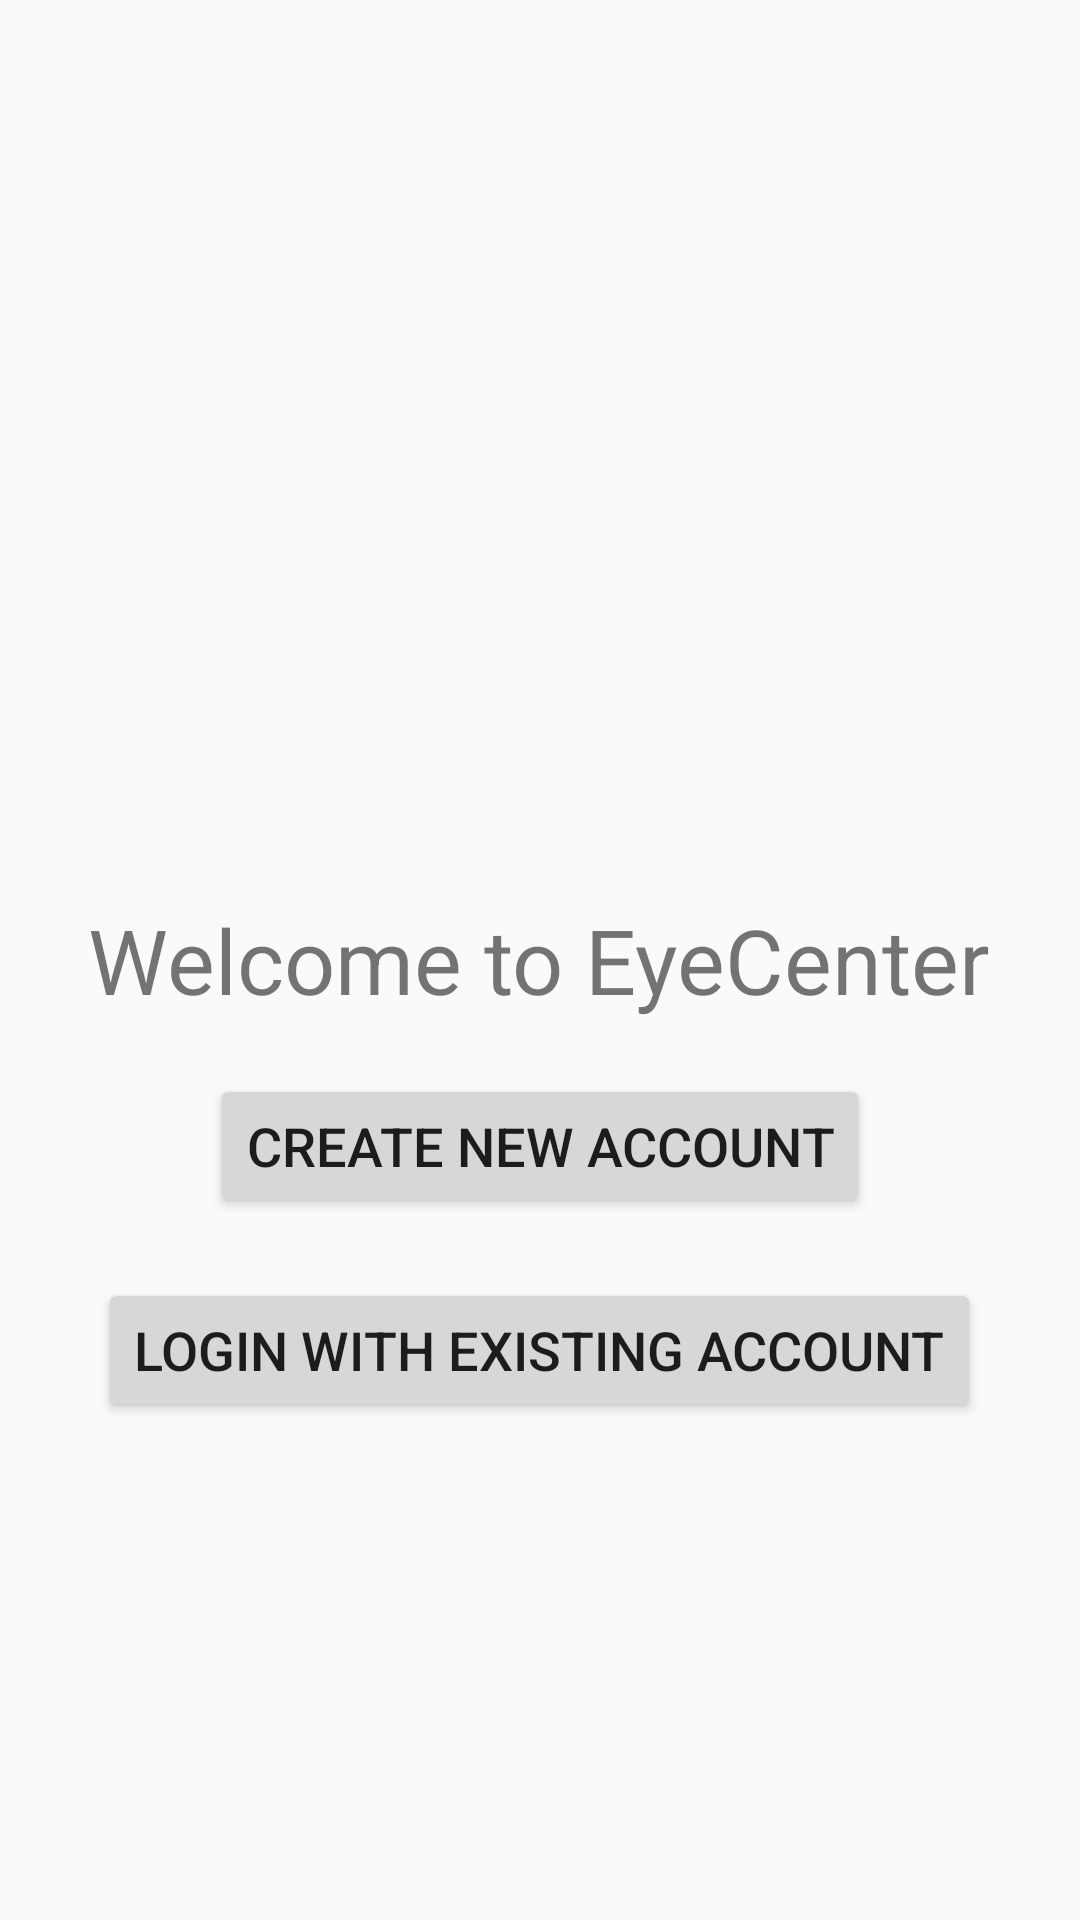

This screen was rendered from an Android layout file. Write that file and the resources it references.
<!-- AndroidManifest.xml: application theme AppTheme -->
<!-- res/layout/activity_choose_login.xml -->
<?xml version="1.0" encoding="utf-8"?>
<RelativeLayout xmlns:android="http://schemas.android.com/apk/res/android"
    xmlns:app="http://schemas.android.com/apk/res-auto"
    xmlns:tools="http://schemas.android.com/tools"
    android:layout_width="match_parent"
    android:layout_height="match_parent"
    tools:context="app.start.lonewolf.chatapp.ChooseLogin">

    <TextView
        android:id="@+id/textView2"
        android:layout_width="wrap_content"
        android:layout_height="wrap_content"
        android:layout_centerHorizontal="true"
        android:layout_centerVertical="true"
        android:text="Welcome to EyeCenter"
        android:textSize="30sp" />

    <Button
        android:id="@+id/btntoCreatePage"
        android:layout_width="wrap_content"
        android:layout_height="wrap_content"
        android:layout_below="@+id/textView2"
        android:layout_centerHorizontal="true"
        android:layout_marginTop="18dp"
        android:text="@string/create_new_account"
        android:textSize="18sp" />

    <Button
        android:id="@+id/btntoLoginPage"
        android:layout_width="wrap_content"
        android:layout_height="wrap_content"
        android:layout_below="@+id/btntoCreatePage"
        android:layout_centerHorizontal="true"
        android:layout_marginTop="20dp"
        android:text="@string/login_with_existing_account"
        android:textSize="18sp" />
</RelativeLayout>
<!-- resources referenced by this layout -->
<resources>
  <string name="create_new_account">Create New Account</string>
  <string name="login_with_existing_account">Login with existing account</string>
  <style name="AppTheme" parent="Theme.AppCompat.Light.NoActionBar">
          
          <item name="colorPrimary">@color/colorPrimary</item>
          <item name="colorPrimaryDark">@color/colorPrimaryDark</item>
          <item name="colorAccent">@color/colorAccent</item>
      </style>
  <color name="colorPrimary">#0000ff</color>
  <color name="colorPrimaryDark">#0b20ab</color>
  <color name="colorAccent">#ea0d0d</color>
</resources>
